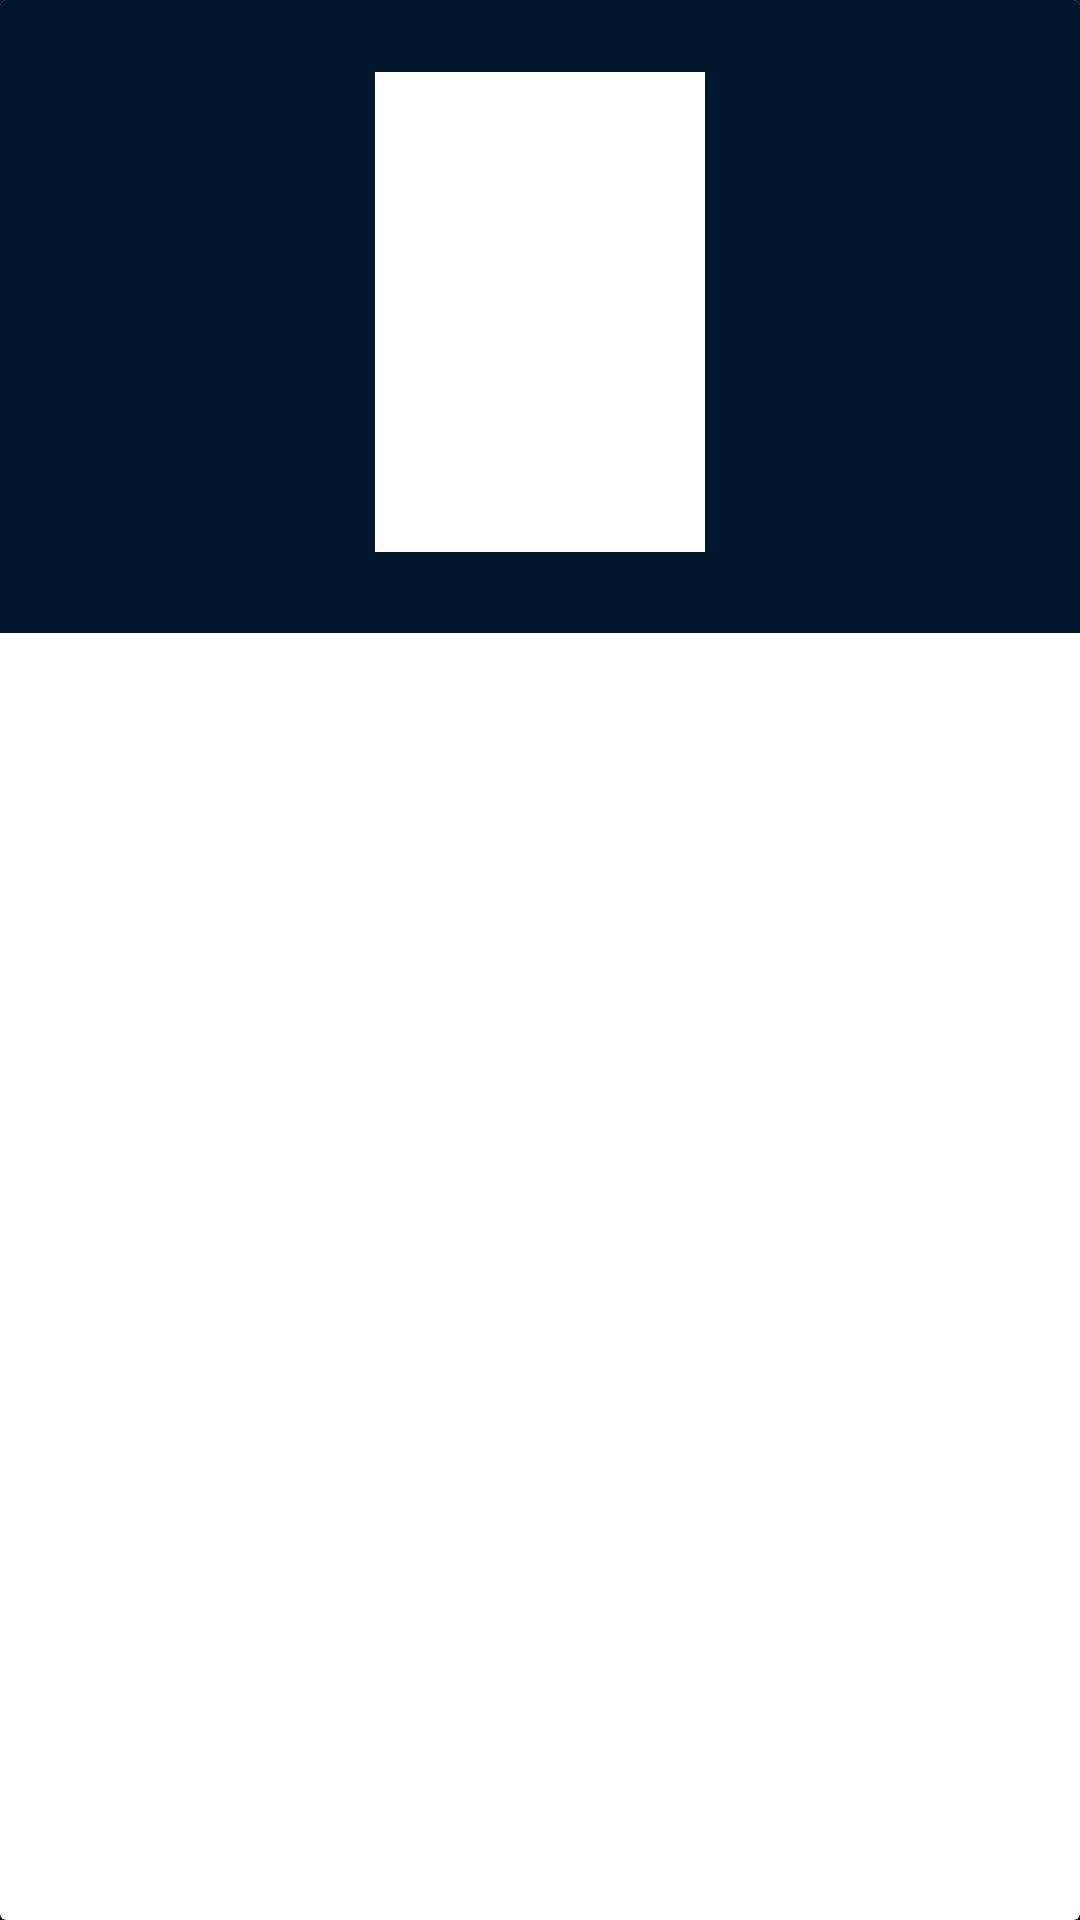

Layout XML and referenced resources for this Android screen:
<!-- AndroidManifest.xml: application theme AppTheme -->
<!-- res/layout/recycler_view_hq_item.xml -->
<?xml version="1.0" encoding="utf-8"?>
<androidx.cardview.widget.CardView xmlns:android="http://schemas.android.com/apk/res/android"
    xmlns:app="http://schemas.android.com/apk/res-auto"
    xmlns:tools="http://schemas.android.com/tools"
    android:layout_width="match_parent"
    android:layout_height="wrap_content">

    <androidx.constraintlayout.widget.ConstraintLayout
        android:layout_width="match_parent"
        android:layout_height="wrap_content">

        <ImageView
            android:id="@+id/imageViewHq"
            style="@style/HqTheme"
            android:layout_width="110dp"
            android:layout_height="160dp"
            android:layout_marginTop="24dp"
            app:layout_constraintEnd_toEndOf="parent"
            app:layout_constraintStart_toStartOf="parent"
            app:layout_constraintTop_toTopOf="parent"
            app:srcCompat="@drawable/hq_spiderman" />

        <TextView
            android:id="@+id/textViewHqNumber"
            style="@style/boldText"
            android:layout_width="0dp"
            android:layout_height="wrap_content"
            android:layout_marginTop="8dp"
            app:layout_constraintBottom_toBottomOf="parent"
            app:layout_constraintEnd_toEndOf="@+id/imageViewHq"
            app:layout_constraintHorizontal_bias="0.0"
            app:layout_constraintStart_toStartOf="@+id/imageViewHq"
            app:layout_constraintTop_toBottomOf="@+id/imageViewHq"
            tools:text="#HQ Number" />

    </androidx.constraintlayout.widget.ConstraintLayout>
</androidx.cardview.widget.CardView>
<!-- resources referenced by this layout -->
<resources>
  <style name="HqTheme" parent="AppTheme">
          <item name="android:background">@color/hqBackgroud</item>
          <item name="android:padding">@dimen/white_hq_border</item>
  
      </style>
  <style name="boldText" parent="AppTheme">
          <item name="android:textStyle">bold</item>
      </style>
  <style name="AppTheme" parent="Theme.AppCompat.Light.NoActionBar">
          <item name="colorPrimary">@color/colorPrimary</item>
          <item name="colorPrimaryDark">@color/colorPrimaryDark</item>
          <item name="colorAccent">@color/colorAccent</item>
          <item name="android:background">@color/appBackground</item>
          <item name="android:textColor">@color/textColor</item>
      </style>
  <color name="hqBackgroud">#FFFFFF</color>
  <color name="colorPrimary">#ED1D24</color>
  <color name="colorPrimaryDark">#BB1C1F</color>
  <color name="colorAccent">#EA2427</color>
  <color name="appBackground">#00162C</color>
  <color name="textColor">#FFFFFF</color>
</resources>
